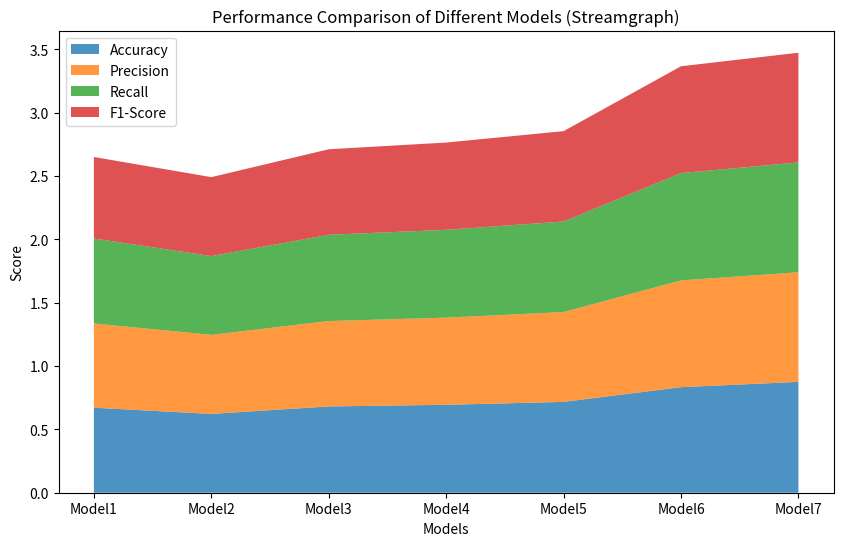

Python code for this plot:
import matplotlib.pyplot as plt
import pandas as pd

# 定义模型名称列表和数据框
models = ['Model1', 'Model2', 'Model3', 'Model4', 'Model5', 'Model6', 'Model7']
data = {
    'Model': models,
    'Accuracy': [0.671, 0.622, 0.681, 0.694, 0.717, 0.833, 0.875],
    'Precision': [0.665, 0.624, 0.674, 0.688, 0.709, 0.843, 0.865],
    'Recall': [0.671, 0.622, 0.681, 0.693, 0.715, 0.847, 0.867],
    'F1-Score': [0.643, 0.623, 0.675, 0.689, 0.713, 0.843, 0.866]
}
df = pd.DataFrame(data)
df.set_index('Model', inplace=True)

# 绘制河流图（堆叠面积图）
plt.figure(figsize=(10, 6))
plt.stackplot(models, df.T, labels=df.columns, alpha=0.8)
plt.legend(loc='upper left')
plt.title("Performance Comparison of Different Models (Streamgraph)")
plt.xlabel("Models")
plt.ylabel("Score")
plt.show()